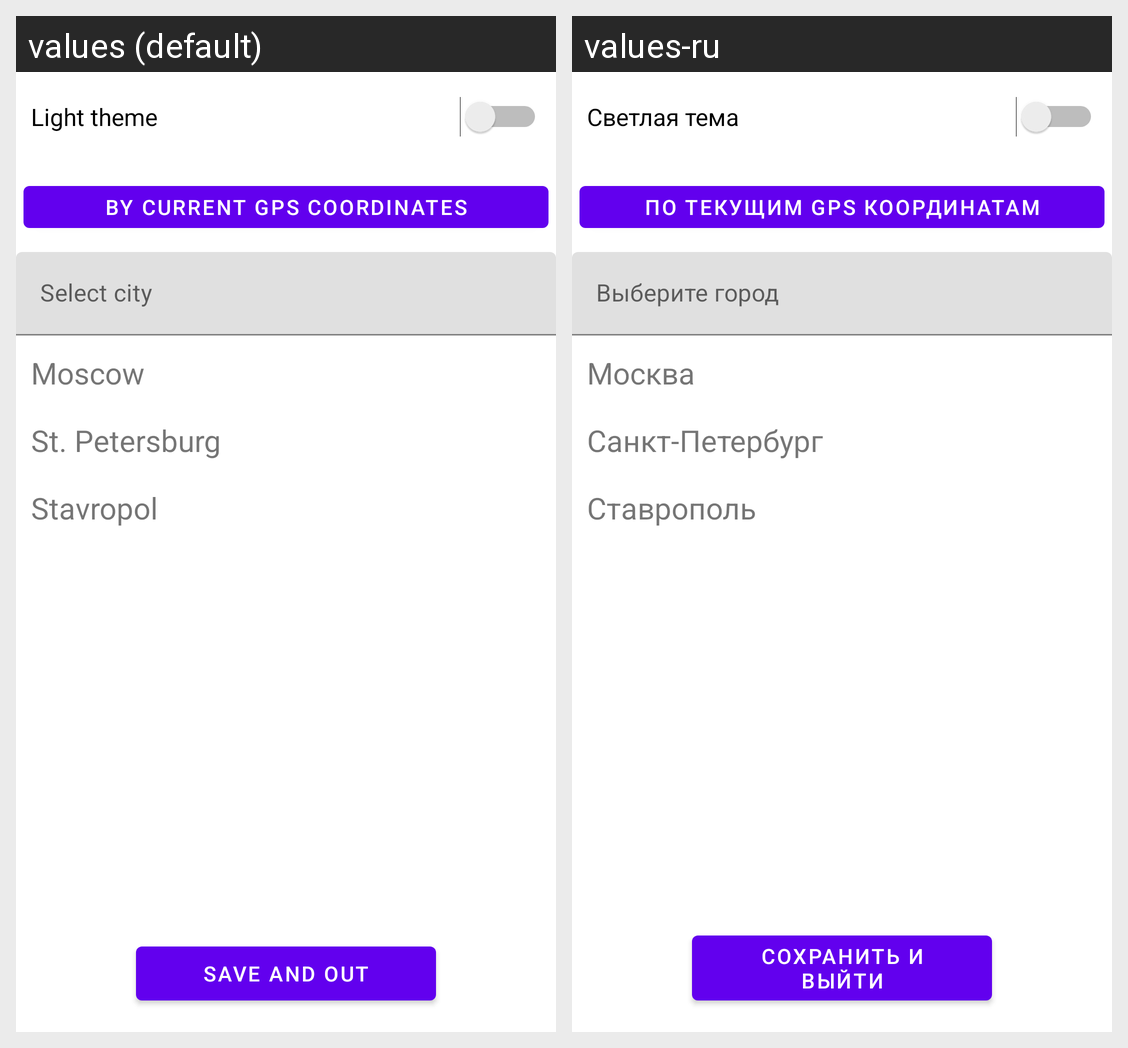

Here is an Android app screen in its default locale and in the app's own translations. Write out the translated-string differences for the strings that appear on this screen.
Android screen res/layout/activity_settings.xml rendered under 2 locales, left to right: values (default), values-ru. Device: Nexus 5 (rendered at 1080×1920; each locale shown at half size, 540×960, under a caption strip naming it); theme AppLightTheme.
Strings drawn on this screen, with the default value and each locale's value (text and hints the layout hard-codes, and strings that could not be matched under every locale, appear in the picture but are not listed):

light_theme
  values: Light theme
  values-ru: Светлая тема

GPS
  values: BY CURRENT GPS COORDINATES
  values-ru: ПО ТЕКУЩИМ GPS КООРДИНАТАМ

select_city
  values: Select city
  values-ru: Выберите город

city_1
  values: Moscow
  values-ru: Москва

city_2
  values: St. Petersburg
  values-ru: Санкт-Петербург

city_3
  values: Stavropol
  values-ru: Ставрополь

save_and_out
  values: Save and out
  values-ru: Сохранить и выйти
